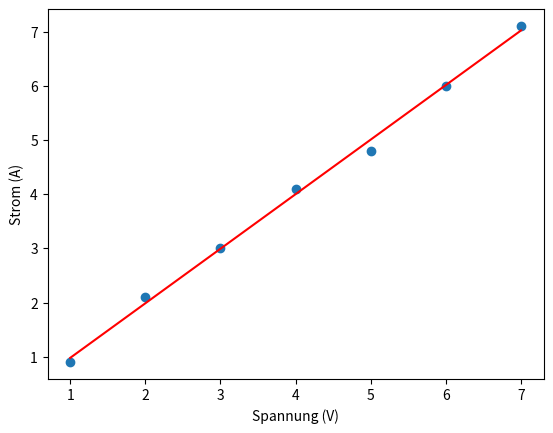

Write the Python code that produced this figure.
# Aufgabe 6: Lineare Regression in Python

import numpy as np
import matplotlib.pyplot as plt

x = np.array([1,2,3,4,5,6,7])
y = np.array([0.9,2.1,3.0,4.1,4.8,6.0,7.1])
p = np.polyfit(x,y,1)
yfit = p[0]*x + p[1] #yfit = np.polyval(p, x)

print("x Data: ", x)
print("y Data: ", y)
print("polyfit: " , p)
print("yfit: ", yfit)

plt.figure()
plt.plot(x,y,'o')
plt.plot(x,yfit,'r')
plt.xlabel('Spannung (V)')
plt.ylabel('Strom (A)')
Steigung = p[0]

print("Steigung: ", Steigung)
plt.show()
